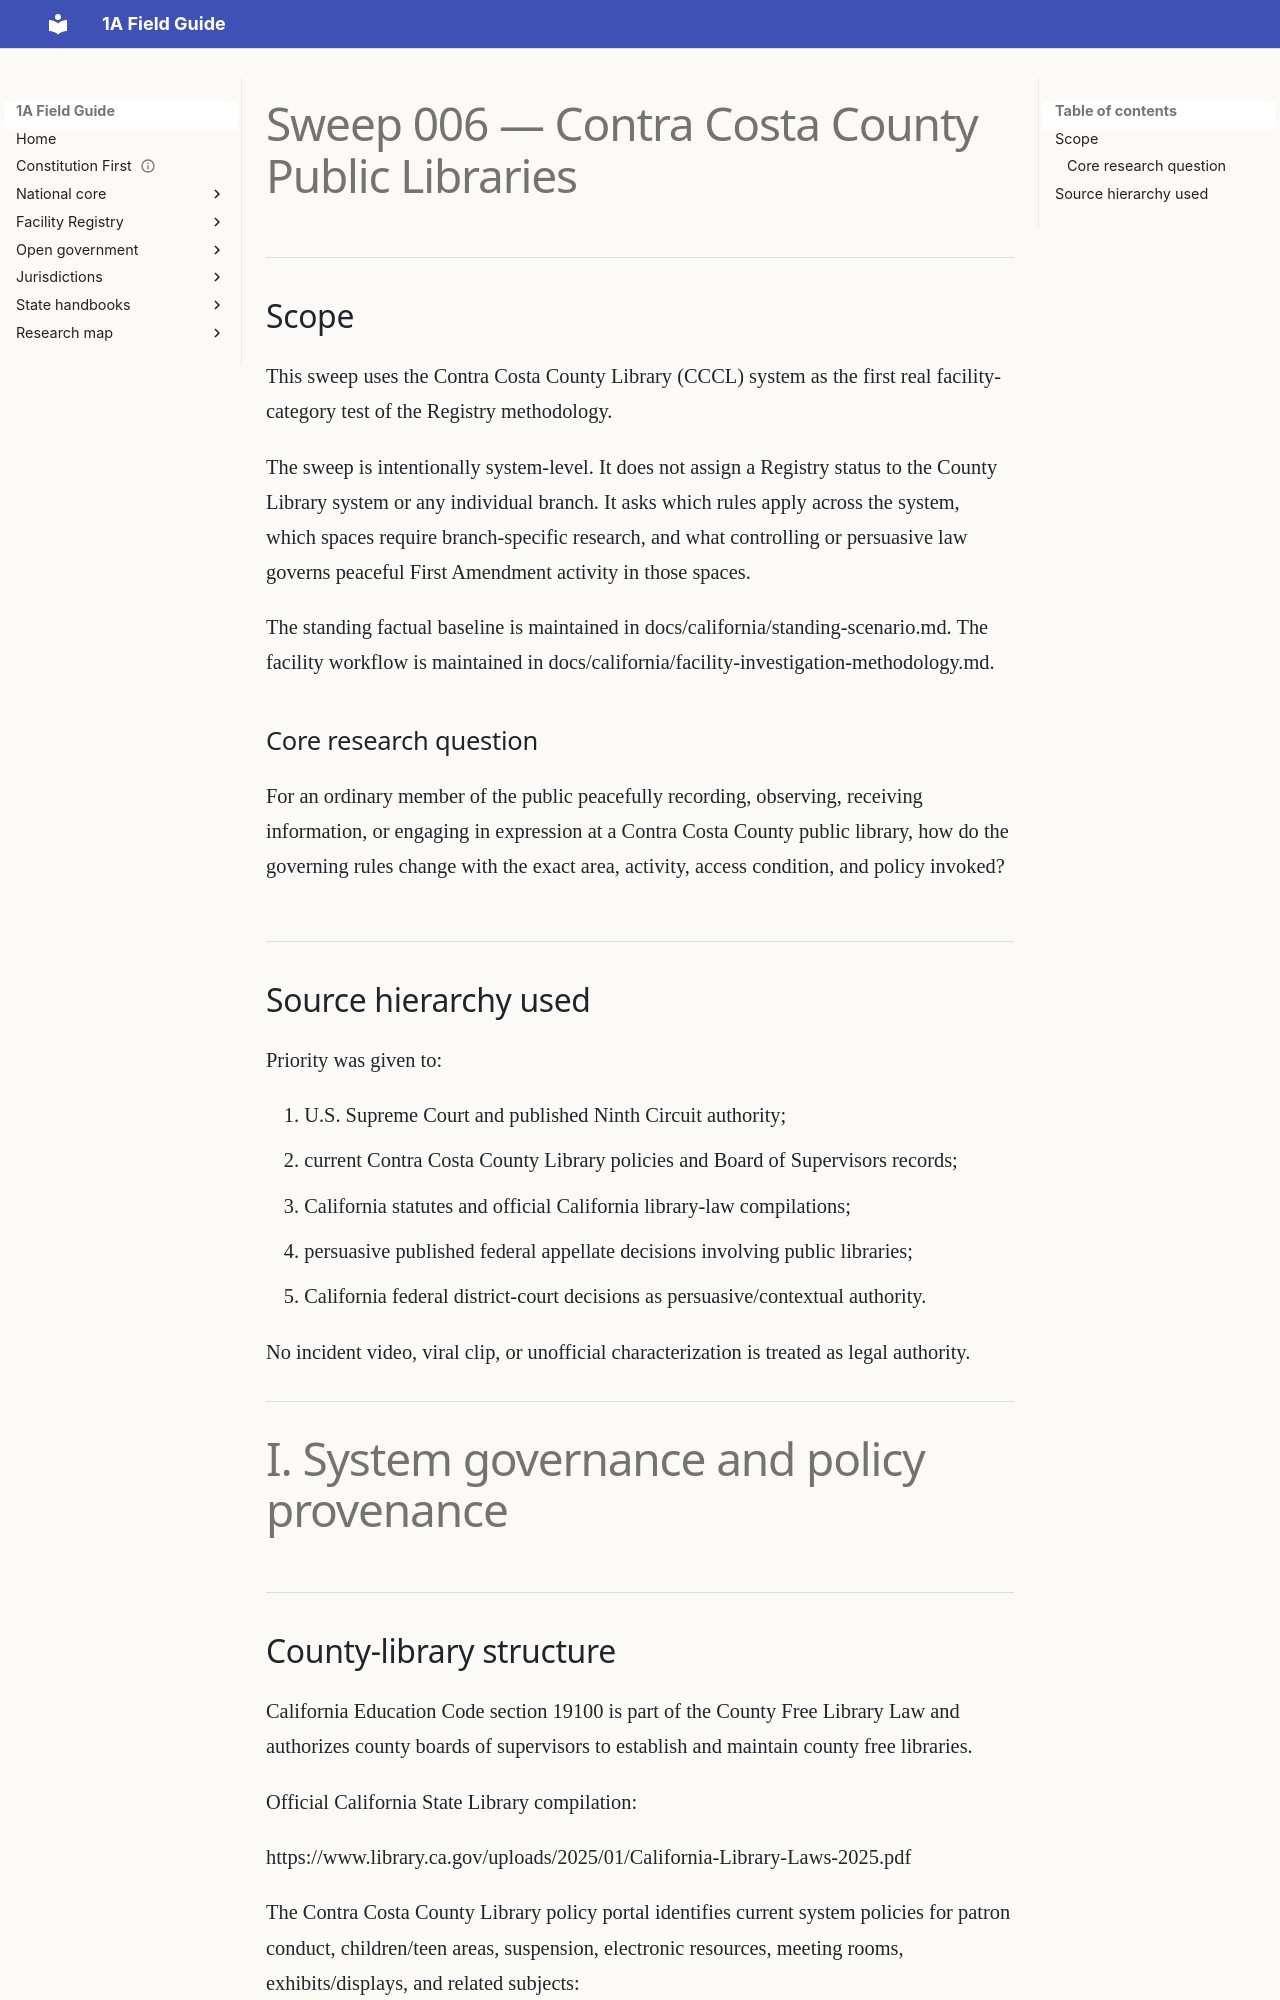

repository: GitHubChrisRice/1A-Field-Guide-Site · page: research/SWEEP-006-CONTRA-COSTA-LIBRARIES/index.html · generator: mkdocs

---
title: Sweep 006 — Contra Costa County Public Libraries
jurisdiction: California
last_verified: 2026-09-21
status: doctrine-reviewed-in-part
---

# Sweep 006 — Contra Costa County Public Libraries

## Scope

This sweep uses the Contra Costa County Library (CCCL) system as the first real facility-category test of the Registry methodology.

The sweep is intentionally system-level. It does not assign a Registry status to the County Library system or any individual branch. It asks which rules apply across the system, which spaces require branch-specific research, and what controlling or persuasive law governs peaceful First Amendment activity in those spaces.

The standing factual baseline is maintained in docs/california/standing-scenario.md. The facility workflow is maintained in docs/california/facility-investigation-methodology.md.

### Core research question

For an ordinary member of the public peacefully recording, observing, receiving information, or engaging in expression at a Contra Costa County public library, how do the governing rules change with the exact area, activity, access condition, and policy invoked?

## Source hierarchy used

Priority was given to:

1. U.S. Supreme Court and published Ninth Circuit authority;
2. current Contra Costa County Library policies and Board of Supervisors records;
3. California statutes and official California library-law compilations;
4. persuasive published federal appellate decisions involving public libraries;
5. California federal district-court decisions as persuasive/contextual authority.

No incident video, viral clip, or unofficial characterization is treated as legal authority.

---

# I. System governance and policy provenance
